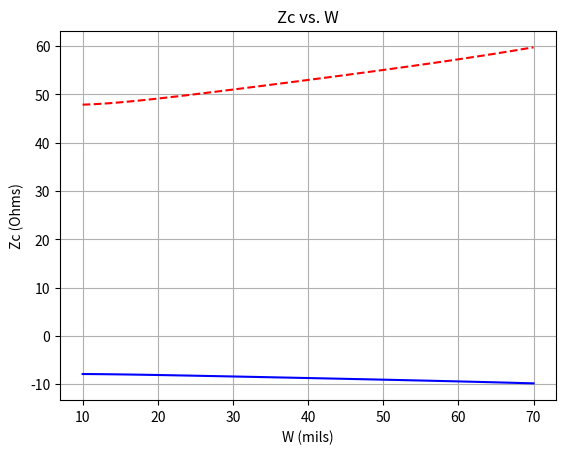

Write Python code to recreate this figure.
''' Directional Microwave Catheter Antenna '''
''' [redacted] '''
''' [redacted] '''
''' [redacted] '''

import numpy as np
import matplotlib.pyplot as plt

def elliptic_integral_ratio(k):
    k_prime = np.sqrt(1 - k**2)
    ratio = np.pi / np.log(2 * (1 + np.sqrt(k_prime)) / (1 - np.sqrt(k_prime)))
    return ratio

def calculate_characteristic_impedance(a, b, c, S, W, eps1, eps2, eps_in, eps_out):
    eps0 = 8.854e-12  # permittivity of free space

    # calculate k_a
    k_a = (S / (S + 2 * W)) * np.sqrt((1 - (S + 2 * W)**2/ (4 * b**2 * np.pi**2)) / (1 - S**2 / (4 * b**2 * np.pi**2)))

    # Calculate elliptic integral ratio for k_a
    K_ratio_a = elliptic_integral_ratio(k_a)

    # Calculate C^a
    C_a = 4 * eps0 * K_ratio_a

    # Calculate effective permittivity contributions
    A1 = np.pi / (4 * b * np.log(b / a))
    k_1 = (np.sinh(A1 * S) / np.sinh(A1 * (S + 2 * W))) * np.sqrt(
        (1 - (np.sinh(A1 * (S + 2 * W))**2 / np.sinh(2 * A1 * b * np.pi)**2)) /
        (1 - (np.sinh(A1 * S)**2 / np.sinh(2 * A1 * b * np.pi)**2))
    )
    K_ratio_1 = elliptic_integral_ratio(k_1)
    C_s1_a = 2 * eps0 * K_ratio_1

    A2 = np.pi / (4 * b * np.log(b / c))
    k_2 = (np.sinh(A2 * S) / np.sinh(A2 * (S + 2 * W))) * np.sqrt(
        (1 - (np.sinh(A2 * (S + 2 * W))**2 / np.sinh(2 * A2 * b * np.pi)**2)) /
        (1 - (np.sinh(A2 * S)**2 / np.sinh(2 * A2 * b * np.pi)**2))
    )
    K_ratio_2 = elliptic_integral_ratio(k_2)
    C_s2_a = 2 * eps0 * K_ratio_2

    # Calculate q_in and q_out
    q_in = (C_a / 2 - C_s1_a) / C_a
    q_out = (C_a / 2 - C_s2_a) / C_a

    # Calculate effective permittivity
    eps_eff = q_in * eps_in + q_out * eps_out

    # Calculate characteristic impedance
    Z_c = (120 * np.pi * eps0) / (C_a * np.sqrt(eps_eff))

    return Z_c

# Define parameters
a = 10
b = 35
c = 42
S = 10
eps1 = 2.2
eps2 = 2.2
eps_in = 1
eps_out = 47 + 16j

W = np.linspace(10, 70, 50)

Z_c = []

for w in W:
    Z_c += [calculate_characteristic_impedance(a, b, c, S, w, eps1, eps2, eps_in, eps_out)]

print(Z_c)

plt.figure()

plt.title('Zc vs. W')

plt.ylabel('Zc (Ohms)')

plt.xlabel('W (mils)')

plt.plot(W, np.real(Z_c), 'r--')
plt.plot(W, np.imag(Z_c), 'b')

plt.grid()

plt.savefig('Z_cVsW.png')